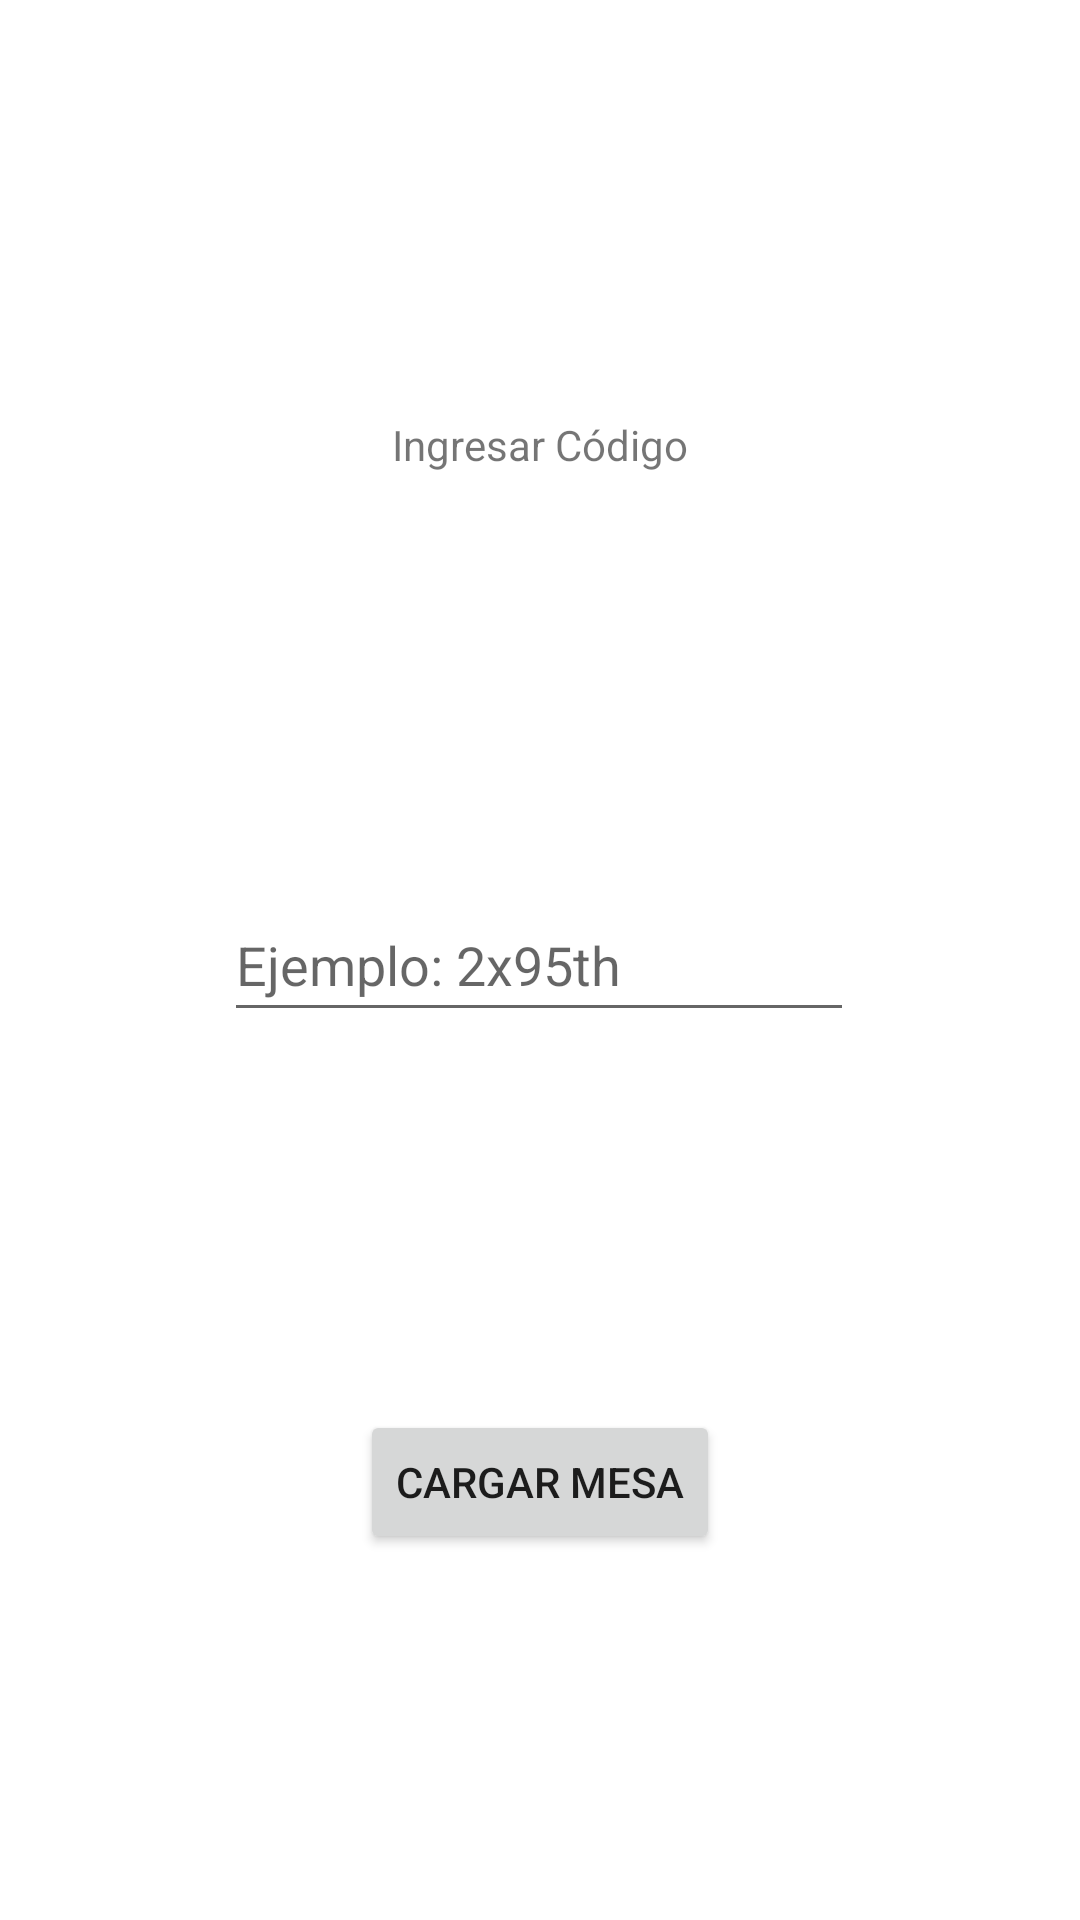

Here is an Android app screen rendered from its layout file. Give the layout XML and the strings, colors and styles it references.
<!-- AndroidManifest.xml: application theme Theme.ProyectoPST -->
<!-- res/layout/activity_ingresar_mesa.xml -->
<?xml version="1.0" encoding="utf-8"?>
<androidx.constraintlayout.widget.ConstraintLayout xmlns:android="http://schemas.android.com/apk/res/android"
    xmlns:app="http://schemas.android.com/apk/res-auto"
    xmlns:tools="http://schemas.android.com/tools"
    android:layout_width="match_parent"
    android:layout_height="match_parent"
    tools:context=".IngresarMesa">

    <TextView
        android:id="@+id/textView"
        android:layout_width="wrap_content"
        android:layout_height="wrap_content"
        android:text="Ingresar Código"
        app:layout_constraintBottom_toTopOf="@+id/codigo"
        app:layout_constraintEnd_toEndOf="parent"
        app:layout_constraintStart_toStartOf="parent"
        app:layout_constraintTop_toTopOf="parent" />

    <EditText
        android:id="@+id/codigo"
        android:layout_width="wrap_content"
        android:layout_height="wrap_content"
        android:ems="10"
        android:hint="Ejemplo: 2x95th"
        android:inputType="textPersonName"
        android:minHeight="48dp"
        app:layout_constraintBottom_toBottomOf="parent"
        app:layout_constraintEnd_toEndOf="parent"
        app:layout_constraintHorizontal_bias="0.497"
        app:layout_constraintStart_toStartOf="parent"
        app:layout_constraintTop_toTopOf="parent" />

    <Button
        android:id="@+id/btn_cargar_mesa"
        android:layout_width="wrap_content"
        android:layout_height="wrap_content"
        android:onClick="cargar_mesa"
        android:text="Cargar Mesa"
        app:layout_constraintBottom_toBottomOf="parent"
        app:layout_constraintEnd_toEndOf="parent"
        app:layout_constraintStart_toStartOf="parent"
        app:layout_constraintTop_toBottomOf="@+id/codigo"
        app:layout_constraintVertical_bias="0.508" />
</androidx.constraintlayout.widget.ConstraintLayout>
<!-- resources referenced by this layout -->
<resources>
  <style name="Theme.ProyectoPST" parent="Theme.MaterialComponents.DayNight.DarkActionBar">
          
          <item name="colorPrimary">@color/purple_500</item>
          <item name="colorPrimaryVariant">@color/purple_700</item>
          <item name="colorOnPrimary">@color/white</item>
          
          <item name="colorSecondary">@color/teal_200</item>
          <item name="colorSecondaryVariant">@color/teal_700</item>
          <item name="colorOnSecondary">@color/black</item>
          
          <item name="android:statusBarColor">?attr/colorPrimaryVariant</item>
          
      </style>
  <!-- not gathered from this repository: default colours our renderer supplied (Android Studio template values) -->
  <color name="purple_500">#FF6200EE</color>
  <color name="purple_700">#FF3700B3</color>
  <color name="teal_200">#FF03DAC5</color>
  <color name="teal_700">#FF018786</color>
  <color name="black">#FF000000</color>
  <color name="white">#FFFFFFFF</color>
</resources>
